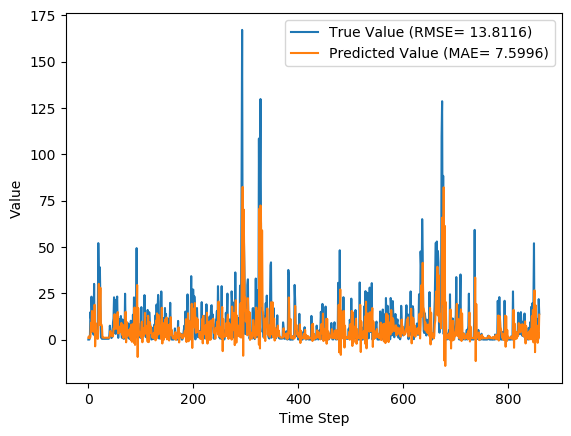

Values plotted in this chart, from the file beside it:
y_true, y_pred, y_true_scaled, y_pred_scaled
0.0, 0.9497, 0.0, 0.0035
0.03, 1.724, 0.0001106, 0.006353
0.0, 0.9421, 0.0, 0.003471
1.27, 0.7211, 0.00468, 0.002657
14.77, 1.469, 0.05443, 0.005415
11.29, 9.021, 0.0416, 0.03324
23.14, 4.051, 0.08527, 0.01493
16.18, 15.42, 0.05962, 0.05681
10.18, 7.392, 0.03751, 0.02724
4.47, 9.286, 0.01647, 0.03422
2.66, 5.475, 0.009802, 0.02018
30.03, 4.057, 0.1107, 0.01495
4.36, 18.78, 0.01607, 0.06921
0.47, -3.667, 0.001732, -0.01351
0.46, 8.9, 0.001695, 0.0328
1.85, 2.077, 0.006817, 0.007652
7.21, 1.819, 0.02657, 0.006702
1.38, 4.603, 0.005085, 0.01696
7.26, 0.35, 0.02675, 0.00129
52.03, 6.559, 0.1917, 0.02417
33.59, 30.03, 0.1238, 0.1107
18.75, 7.853, 0.06909, 0.02894
38.99, 18.79, 0.1437, 0.06925
21.23, 27.96, 0.07823, 0.103
1.1, 7.894, 0.004054, 0.02909
0.83, 8.125, 0.003059, 0.02994
0.39, 7.064, 0.001437, 0.02603
0.39, 1.063, 0.001437, 0.003915
0.39, 1.089, 0.001437, 0.004012
0.39, 0.9701, 0.001437, 0.003575
0.39, 0.9701, 0.001437, 0.003575
0.39, 0.9701, 0.001437, 0.003575
0.39, 0.9701, 0.001437, 0.003575
0.39, 0.9701, 0.001437, 0.003575
0.39, 0.9701, 0.001437, 0.003575
0.39, 0.9701, 0.001437, 0.003575
0.44, 0.9701, 0.001621, 0.003575
0.44, 0.999, 0.001621, 0.003681
0.39, 0.9877, 0.001437, 0.00364
0.42, 0.9723, 0.001548, 0.003583
2.28, 1.001, 0.008402, 0.003688
7.47, 2.055, 0.02753, 0.007572
4.85, 4.645, 0.01787, 0.01712
2.96, 2.404, 0.01091, 0.008857
0.83, 3.371, 0.003059, 0.01242
1.2, 1.858, 0.004422, 0.006848
1.73, 2.035, 0.006375, 0.007499
9.23, 1.678, 0.03401, 0.006185
11.41, 5.998, 0.04205, 0.0221
22.79, 5.627, 0.08398, 0.02074
14.76, 13.68, 0.05439, 0.05041
3.73, 6.707, 0.01375, 0.02472
3.04, 5.938, 0.0112, 0.02188
21.32, 5.771, 0.07856, 0.02127
20.96, 13.4, 0.07724, 0.04937
23.2, 8.429, 0.08549, 0.03106
3.93, 14.84, 0.01448, 0.05467
0.92, 3.297, 0.00339, 0.01215
3.65, 7.087, 0.01345, 0.02612
7.13, 3.689, 0.02627, 0.01359
... 800 more rows
